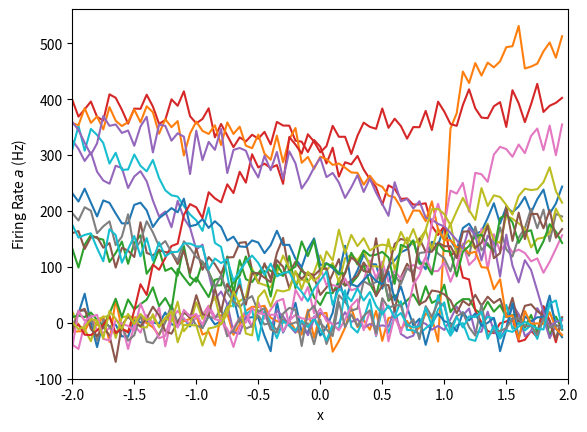
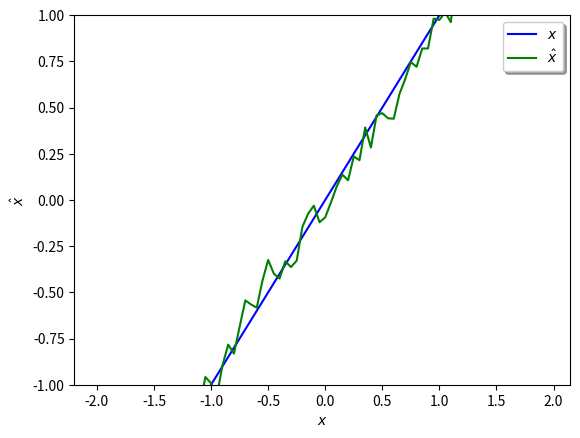

Python code for these plots, in order:
# [redacted]
# [redacted]
# March 3, 2015
# Assignment 3

import numpy as np
import matplotlib.pyplot as plt

class LIFneuron():

    def __init__(self,x_intercept,max_firing_rate,encoder,tau_ref,tau_rc):
        self.xintercept=x_intercept
        self.maxrate=max_firing_rate
        self.e=encoder
        self.tau_ref=tau_ref
        self.tau_rc=tau_rc
        self.alpha=(1-np.dot(self.xintercept,self.e))**(-1)*((1-np.exp((self.tau_ref-self.maxrate**(-1))/self.tau_rc))**(-1)-1)
        self.Jbias=1-self.alpha*np.dot(self.xintercept,self.e)
        self.sample_rates=[]
        self.sample_rates_noisy=[]
        self.custom_rates=[]
        self.custom_rates_noisy=[]
        self.custom_x=np.array([])

    def set_sample_rates(self,x_vals):
        self.sample_x=x_vals
        self.sample_rates=[]
        for x in x_vals:
            J=self.alpha*np.dot(x,self.e)+self.Jbias
            if J>1:
                rate=1/(self.tau_ref-self.tau_rc*np.log(1-1/J))
            else:
                rate=0
            self.sample_rates.append(float(rate))
        return self.sample_rates

    def set_sample_rates_noisy(self,x_vals,noise):
        self.sample_x=x_vals
        self.sample_rates_noisy=[]
        for x in x_vals:
            eta=0
            J=self.alpha*np.dot(x,self.e)+self.Jbias
            if J>1:
                rate=1/(self.tau_ref -self.tau_rc*np.log(1-1/J))
            else:
                rate=0
            if noise !=0:
                eta=np.random.normal(loc=0,scale=noise)
            self.sample_rates_noisy.append(float(rate+eta))
        return self.sample_rates_noisy

    def get_sample_rates(self):
        return self.sample_rates

    def get_sample_rates_noisy(self):
        return self.sample_rates_noisy

    def set_custom_rates(self,x_vals):
        self.custom_x=x_vals
        self.custom_rates=[]
        for x in x_vals:
            J=self.alpha*np.dot(x,self.e)+self.Jbias
            if J>1:
                rate=1/(self.tau_ref-self.tau_rc*np.log(1-1/J))
            else:
                rate=0
            self.custom_rates.append(float(rate))
        return self.custom_rates

    def set_custom_rates_noisy(self,x_vals,noise):
        self.custom_x=x_vals
        self.custom__rates_noisy=[]
        for x in x_vals:
            eta=0
            J=self.alpha*np.dot(x,self.e)+self.Jbias
            if J>1:
                rate=1/(self.tau_ref -self.tau_rc*np.log(1-1/J))
            else:
                rate=0
            if noise !=0:
                eta=np.random.normal(loc=0,scale=noise)
            self.custom_rates_noisy.append(float(rate+eta))
        return self.custom_rates_noisy

    def get_custom_rates(self):
        return self.custom_rates

    def get_rates_noisy(self):
        return self.custom_rates_noisy

int
def create_LIF_rate_neurons(n_neurons,x_intercept_array,max_rate_array,x,encoders,tau_ref,tau_rc,noise):

    neurons=[]
    for i in range(n_neurons):
        n=LIFneuron(x_intercept_array[i],max_rate_array[i],encoders[i],tau_ref,tau_rc)
        n.set_sample_rates(x)
        n.set_sample_rates_noisy(x,noise)
        neurons.append(n)
    return neurons


def get_optimal_decoders_noisy(neurons,x,S,noise):

    # Use A=matrix of activities (the firing of each neuron for each x value)
    A_T=[]
    for n in neurons:
        A_T.append(n.get_sample_rates())
    A_T=np.matrix(A_T)
    A=np.transpose(A_T)
    x=np.matrix(x)
    upsilon=A_T*x/S
    gamma=A_T*A/S + np.identity(len(neurons))*noise**2
    d=np.linalg.inv(gamma)*upsilon
    return d


def get_state_estimate(neurons,x,d,noise):

    #check if the state to be estimated is equivalent to any of the stored firing
    #rate distributions held in the neuron class. If it is, there's no need to 
    #recompute the firing rates.
    xhat=[]
    if np.all(x == neurons[0].sample_x):
        for j in range(len(x)):
            xhat_i=0
            for i in range(len(neurons)):
                if noise != 0:
                    a_ij=neurons[i].get_sample_rates_noisy()[j]
                    d_i=np.array(d[i])
                    xhat_i+=(a_ij*d_i).flatten()
                else:
                    a_ij=neurons[i].get_sample_rates()[j]
                    d_i=np.array(d[i])
                    xhat_i+=(a_ij*d_i).flatten()
            xhat.append(xhat_i)
        xhat=np.array(xhat)

    elif np.all(x == neurons[0].custom_x):
        for j in range(len(x)):
            xhat_i=0
            for i in range(len(neurons)):
                if noise != 0:
                    a_ij=neurons[i].get_custom_rates()[j]
                    d_i=np.array(d[i])
                    xhat_i+=(a_ij*d_i).flatten()
                else:
                    a_ij=neurons[i].get_custom_rates()[j]
                    d_i=np.array(d[i])
                    xhat_i+=(a_ij*d_i).flatten()
            xhat.append(xhat_i)
        xhat=np.array(xhat)

    else:
        for n in neurons:
            n.set_custom_rates(x)
            n.set_custom_rates_noisy(x,noise)
            n.custom_x=x
        for j in range(len(x)):
            xhat_i=0
            for i in range(len(neurons)):
                if noise != 0:
                    a_ij=neurons[i].get_custom_rates()[j]
                    d_i=np.array(d[i])
                    xhat_i+=(a_ij*d_i).flatten()
                else:
                    a_ij=neurons[i].get_custom_rates()[j]
                    d_i=np.array(d[i])
                    xhat_i+=(a_ij*d_i).flatten()
            xhat.append(xhat_i)
        xhat=np.array(xhat)

    return xhat

# # # # # # # # # # # # # # # # # # # # # # # # # # # # # # # # # # # # # # # # # # # # # # # # # # # 

def one():

	#LIF parameters
    n_neurons=20
    min_fire_rate=100
    max_fire_rate=200
    min_x=-2
    max_x=2
    max_rate_array=np.random.uniform(min_fire_rate,max_fire_rate,n_neurons)
    x_intercept_array=np.random.uniform(min_x,max_x,n_neurons)
    e=-1+2*np.random.randint(2,size=n_neurons)
    dx=0.05
    x=np.vstack(np.arange(min_x,max_x,dx))
    tau_ref=0.002
    tau_rc=0.02
    S=len(x)
    noise=0.1*np.max(max_rate_array)

    #create neurons
    neurons=create_LIF_rate_neurons(
    			n_neurons,x_intercept_array,max_rate_array,x,e,tau_ref,tau_rc,noise)

    #plot tuning curves
    fig=plt.figure()
    ax=fig.add_subplot(111)
    for n in neurons:
        y=n.get_sample_rates_noisy()
        ax.plot(x,y)
    ax.set_xlim(min_x,max_x)
    ax.set_xlabel('x')
    ax.set_ylabel('Firing Rate $a$ (Hz)')
    plt.show()

    d=get_optimal_decoders_noisy(neurons,x,S,noise)
    xhat=get_state_estimate(neurons,x,d,noise)

    fig=plt.figure()
    ax=fig.add_subplot(111)
    ax.plot(x,x,'b',label='$x$')
    ax.plot(x,xhat,'g',label='$\hat{x}$')
    ax.set_ylim(-1,1)
    ax.set_xlabel('$x$')
    ax.set_ylabel('$\hat{x}$')
    legend=ax.legend(loc='best',shadow=True)
    plt.show()

def main():

	one()

main()
